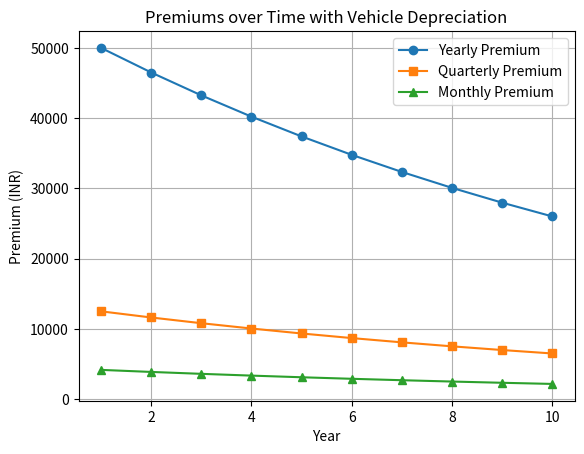

Python code for this plot:
import numpy as np
import pandas as pd
import matplotlib.pyplot as plt

# Function to calculate the depreciated value of the vehicle for each year
def calculate_depreciation(vehicle_value, depreciation_rate, num_years):
    values = []
    current_value = vehicle_value
    for year in range(num_years):
        values.append(current_value)
        current_value -= current_value * depreciation_rate / 100
    return values

# Function to calculate premiums based on depreciated vehicle value
def calculate_premiums(vehicle_value, premium_rate, depreciation_rate, num_years):
    yearly_premiums = []
    quarterly_premiums = []
    monthly_premiums = []
    
    # Calculate the depreciated value each year and corresponding premiums
    depreciated_values = calculate_depreciation(vehicle_value, depreciation_rate, num_years)
    
    for value in depreciated_values:
        yearly_premium = value * premium_rate / 100
        yearly_premiums.append(yearly_premium)
        quarterly_premiums.append(yearly_premium / 4)
        monthly_premiums.append(yearly_premium / 12)
    
    return yearly_premiums, quarterly_premiums, monthly_premiums

# Input Data
vehicle_value = 1000000  # Initial vehicle value (1 million)
premium_rate = 5         # Annual premium rate in percentage
depreciation_rate = 7    # Annual depreciation rate of vehicle in percentage
num_years = 10           # Number of years of insurance

# Calculate premiums
yearly_premiums, quarterly_premiums, monthly_premiums = calculate_premiums(vehicle_value, premium_rate, depreciation_rate, num_years)

# Create a DataFrame to hold the data
df = pd.DataFrame({
    'Year': np.arange(1, num_years + 1),
    'Yearly Premium': yearly_premiums,
    'Quarterly Premium': quarterly_premiums,
    'Monthly Premium': monthly_premiums
})

# Display the DataFrame
print(df)

# Plot the premiums over time
plt.plot(df['Year'], df['Yearly Premium'], label='Yearly Premium', marker='o')
plt.plot(df['Year'], df['Quarterly Premium'], label='Quarterly Premium', marker='s')
plt.plot(df['Year'], df['Monthly Premium'], label='Monthly Premium', marker='^')

# Add labels and title
plt.title('Premiums over Time with Vehicle Depreciation')
plt.xlabel('Year')
plt.ylabel('Premium (INR)')
plt.grid(True)
plt.legend()

# Show the plot
plt.show()
